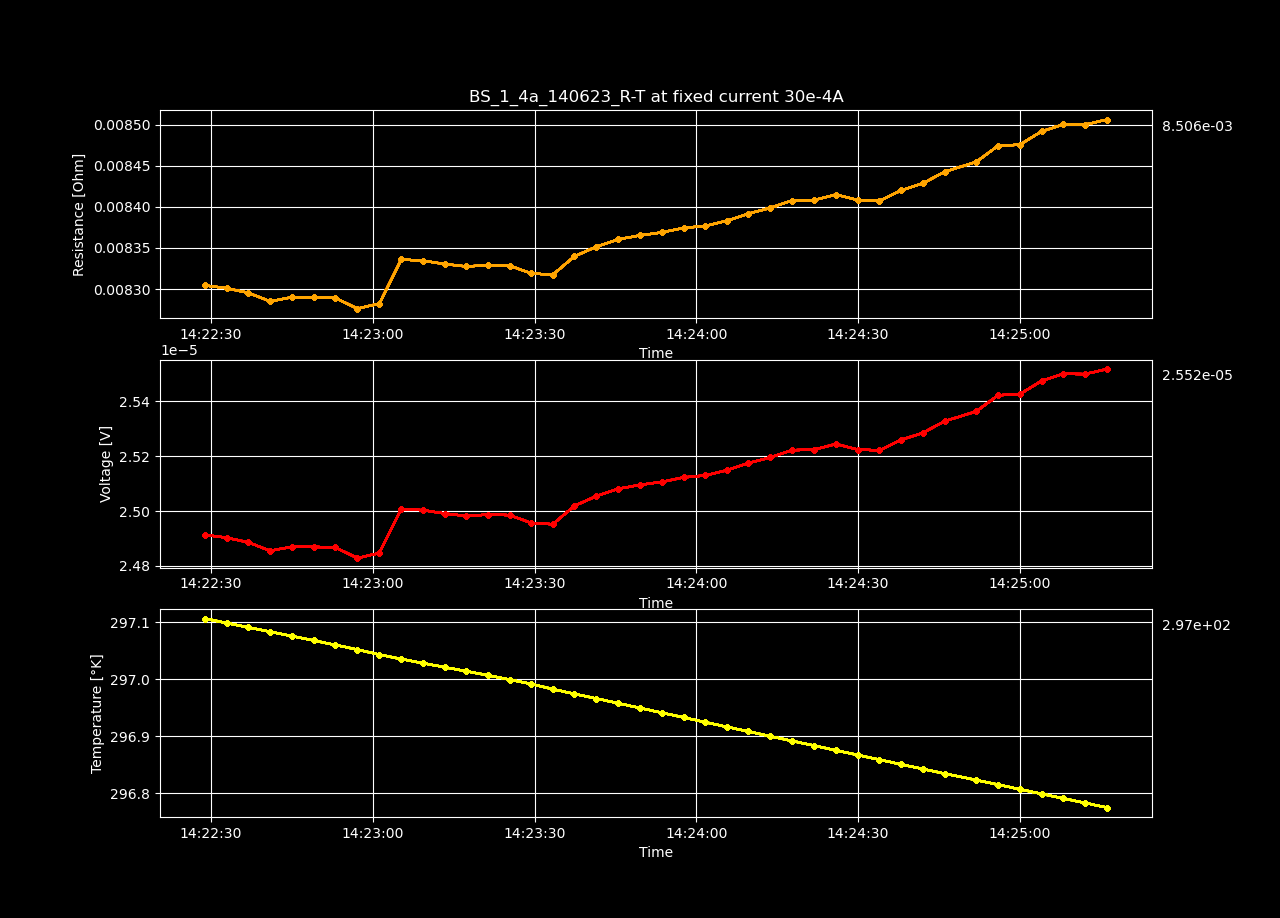

The data file committed next to this chart (first rows):
Datetime, Temperature [K], Voltage [V], Resistance [𝛀], Current Source [A], Electric Field [V/cm], Restivity [𝛀 cm], Current Density [A/cm2]
2023-06-14 14:22:28.887929, 297.1, 2.4913263540000004e-05, 0.008304, 0.003, 0.0004791, 0.01421, 0.03371
2023-06-14 14:22:32.898565, 297.1, 2.490313532e-05, 0.008301, 0.003, 0.0004789, 0.01421, 0.03371
2023-06-14 14:22:36.937055, 297.1, 2.488604942e-05, 0.008295, 0.003, 0.0004786, 0.0142, 0.03371
2023-06-14 14:22:40.954912, 297.1, 2.48552858e-05, 0.008285, 0.003, 0.000478, 0.01418, 0.03371
2023-06-14 14:22:44.994292, 297.1, 2.487027784e-05, 0.00829, 0.003, 0.0004783, 0.01419, 0.03371
2023-06-14 14:22:49.016940, 297.1, 2.48696929e-05, 0.00829, 0.003, 0.0004783, 0.01419, 0.03371
2023-06-14 14:22:53.049358, 297.1, 2.486771538e-05, 0.008289, 0.003, 0.0004782, 0.01419, 0.03371
2023-06-14 14:22:57.135684, 297.1, 2.482882008e-05, 0.008276, 0.003, 0.0004775, 0.01417, 0.03371
2023-06-14 14:23:01.203963, 297, 2.484720722e-05, 0.008282, 0.003, 0.0004778, 0.01418, 0.03371
2023-06-14 14:23:05.272976, 297, 2.500794344e-05, 0.008336, 0.003, 0.0004809, 0.01427, 0.03371
2023-06-14 14:23:09.319746, 297, 2.500348474e-05, 0.008334, 0.003, 0.0004808, 0.01426, 0.03371
2023-06-14 14:23:13.347919, 297, 2.49912183e-05, 0.00833, 0.003, 0.0004806, 0.01426, 0.03371
2023-06-14 14:23:17.366262, 297, 2.498238718e-05, 0.008327, 0.003, 0.0004804, 0.01425, 0.03371
2023-06-14 14:23:21.362749, 297, 2.498741052e-05, 0.008329, 0.003, 0.0004805, 0.01426, 0.03371
2023-06-14 14:23:25.354421, 297, 2.498557728e-05, 0.008329, 0.003, 0.0004805, 0.01425, 0.03371
2023-06-14 14:23:29.349967, 297, 2.4957151820000004e-05, 0.008319, 0.003, 0.0004799, 0.01424, 0.03371
2023-06-14 14:23:33.376065, 297, 2.495228276e-05, 0.008317, 0.003, 0.0004799, 0.01424, 0.03371
2023-06-14 14:23:37.370155, 297, 2.501898888e-05, 0.00834, 0.003, 0.0004811, 0.01427, 0.03371
2023-06-14 14:23:41.427562, 297, 2.505448382e-05, 0.008351, 0.003, 0.0004818, 0.01429, 0.03371
2023-06-14 14:23:45.526386, 297, 2.50814915e-05, 0.00836, 0.003, 0.0004823, 0.01431, 0.03371
2023-06-14 14:23:49.581786, 296.9, 2.5095783079999997e-05, 0.008365, 0.003, 0.0004826, 0.01432, 0.03371
2023-06-14 14:23:53.594708, 296.9, 2.5106612739999998e-05, 0.008369, 0.003, 0.0004828, 0.01432, 0.03371
2023-06-14 14:23:57.662309, 296.9, 2.512305306e-05, 0.008374, 0.003, 0.0004831, 0.01433, 0.03371
2023-06-14 14:24:01.651727, 296.9, 2.5130158979999997e-05, 0.008377, 0.003, 0.0004833, 0.01434, 0.03371
2023-06-14 14:24:05.628400, 296.9, 2.5148784399999998e-05, 0.008383, 0.003, 0.0004836, 0.01435, 0.03371
2023-06-14 14:24:09.641968, 296.9, 2.5174847800000003e-05, 0.008392, 0.003, 0.0004841, 0.01436, 0.03371
2023-06-14 14:24:13.662562, 296.9, 2.5195797279999997e-05, 0.008399, 0.003, 0.0004845, 0.01437, 0.03371
2023-06-14 14:24:17.703691, 296.9, 2.522244168e-05, 0.008407, 0.003, 0.000485, 0.01439, 0.03371
2023-06-14 14:24:21.743231, 296.9, 2.522404322e-05, 0.008408, 0.003, 0.0004851, 0.01439, 0.03371
2023-06-14 14:24:25.899746, 296.9, 2.524481674e-05, 0.008415, 0.003, 0.0004855, 0.0144, 0.03371
2023-06-14 14:24:29.933598, 296.9, 2.522464002e-05, 0.008408, 0.003, 0.0004851, 0.01439, 0.03371
2023-06-14 14:24:33.957147, 296.9, 2.5221551219999998e-05, 0.008407, 0.003, 0.000485, 0.01439, 0.03371
2023-06-14 14:24:38.014433, 296.9, 2.5260074919999995e-05, 0.00842, 0.003, 0.0004858, 0.01441, 0.03371
2023-06-14 14:24:42.029580, 296.8, 2.528559454e-05, 0.008429, 0.003, 0.0004863, 0.01443, 0.03371
2023-06-14 14:24:46.054543, 296.8, 2.532792294e-05, 0.008443, 0.003, 0.0004871, 0.01445, 0.03371
2023-06-14 14:24:51.903640, 296.8, 2.5363563720000002e-05, 0.008455, 0.003, 0.0004878, 0.01447, 0.03371
2023-06-14 14:24:55.956802, 296.8, 2.542261808e-05, 0.008474, 0.003, 0.0004889, 0.0145, 0.03371
2023-06-14 14:24:59.982422, 296.8, 2.5426437780000002e-05, 0.008475, 0.003, 0.000489, 0.01451, 0.03371
2023-06-14 14:25:04.020080, 296.8, 2.5474750839999997e-05, 0.008492, 0.003, 0.0004899, 0.01453, 0.03371
2023-06-14 14:25:08.064145, 296.8, 2.5500523840000003e-05, 0.0085, 0.003, 0.0004904, 0.01455, 0.03371
2023-06-14 14:25:12.129338, 296.8, 2.5499797720000002e-05, 0.0085, 0.003, 0.0004904, 0.01455, 0.03371
2023-06-14 14:25:16.144790, 296.8, 2.5517927880000004e-05, 0.008506, 0.003, 0.0004907, 0.01456, 0.03371
